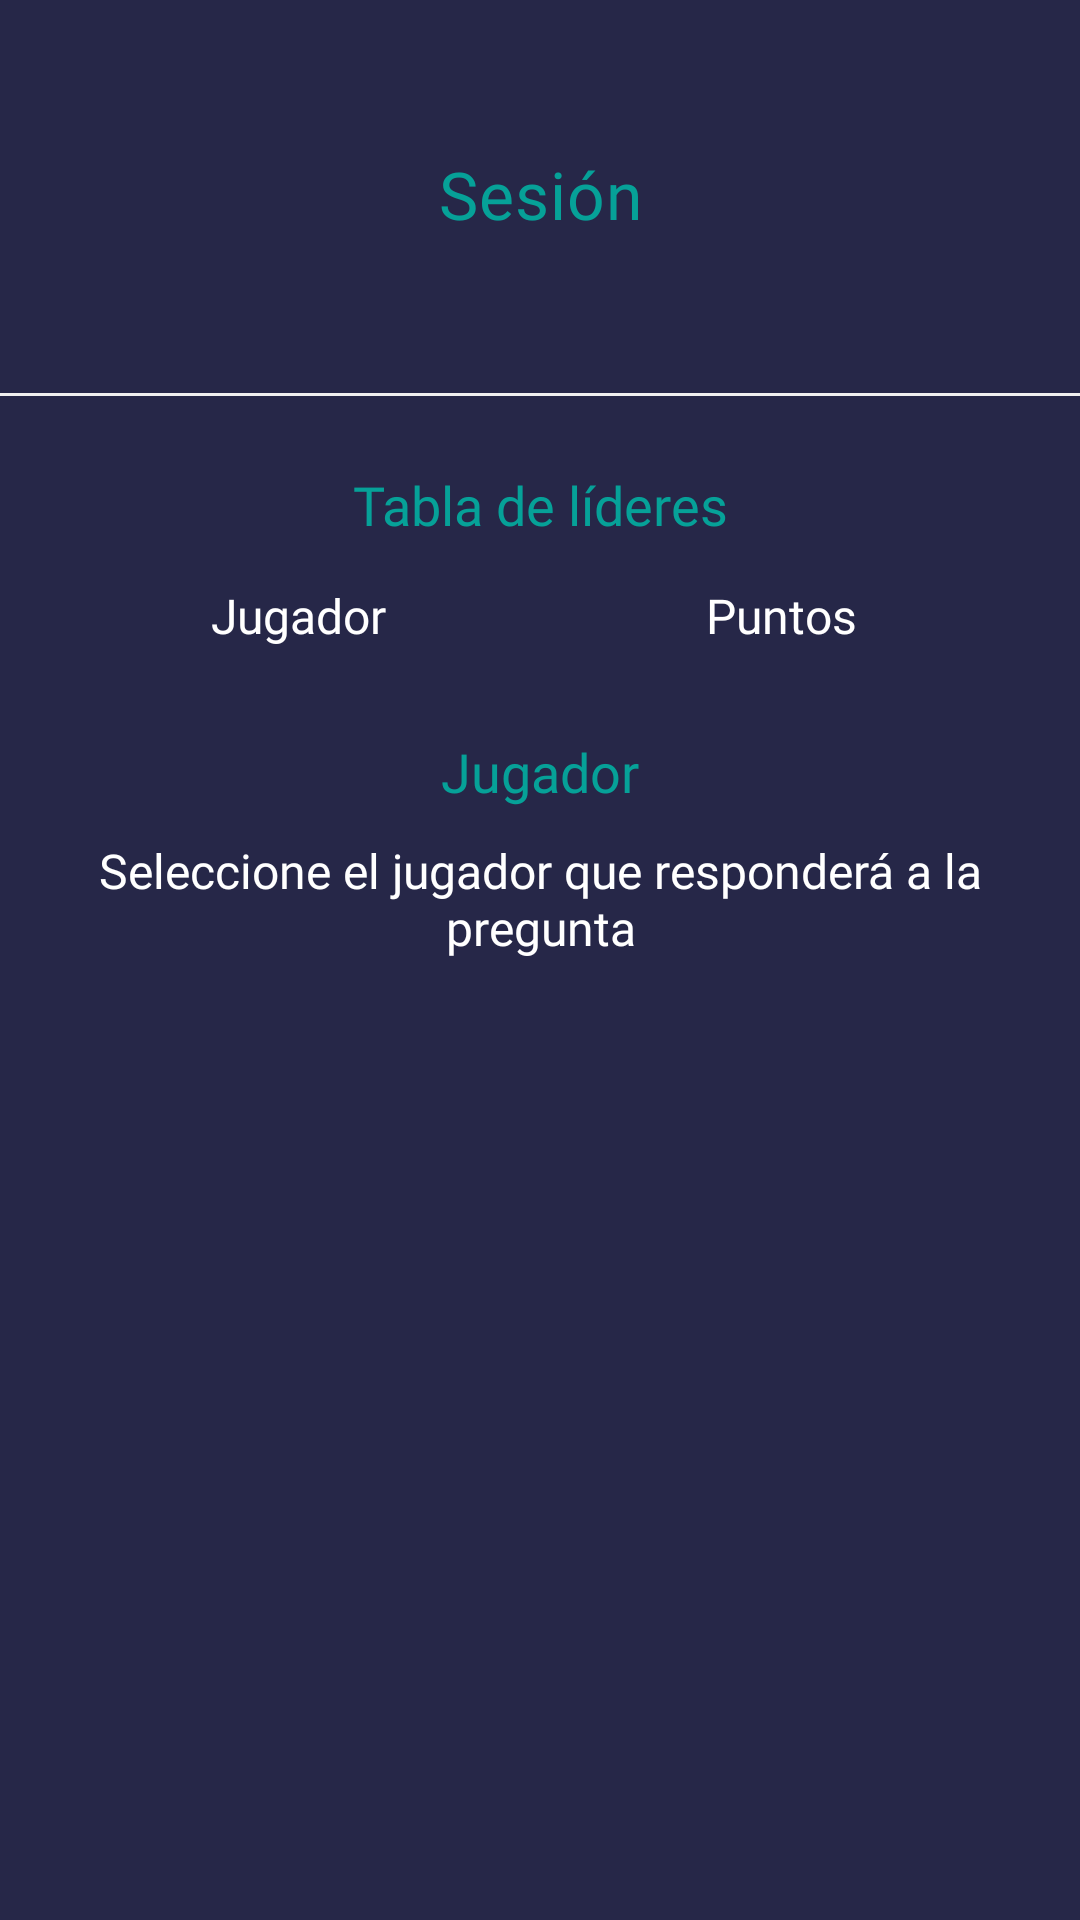

Here is an Android app screen rendered from its layout file. Give the layout XML and the strings, colors and styles it references.
<!-- AndroidManifest.xml: application theme AppTheme -->
<!-- res/layout/activity_session_game.xml -->
<?xml version="1.0" encoding="utf-8"?>
<androidx.constraintlayout.widget.ConstraintLayout xmlns:android="http://schemas.android.com/apk/res/android"
    xmlns:app="http://schemas.android.com/apk/res-auto"
    xmlns:tools="http://schemas.android.com/tools"
    android:layout_width="match_parent"
    android:layout_height="match_parent"
    android:background="@color/background_card_question"
    tools:context=".ui.activities.SessionGameActivity">

    <ScrollView
        android:layout_width="match_parent"
        android:layout_height="0dp"
        android:layout_marginBottom="16dp"
        app:layout_constraintBottom_toTopOf="@+id/btnStartGame"
        app:layout_constraintEnd_toEndOf="parent"
        app:layout_constraintStart_toStartOf="parent"
        app:layout_constraintTop_toTopOf="parent">

        <LinearLayout
            android:layout_width="match_parent"
            android:layout_height="wrap_content"
            android:orientation="vertical">

            <ImageView
                android:id="@+id/close"
                android:layout_width="wrap_content"
                android:layout_height="30dp"
                android:layout_gravity="center"
                android:layout_marginTop="10dp"
                android:alpha="0.2"
                android:src="@drawable/ic_baseline_cancel_24" />

            <TextView
                android:id="@+id/tvQuestion"
                android:layout_width="match_parent"
                android:layout_height="wrap_content"
                android:layout_marginStart="24dp"
                android:layout_marginTop="10dp"
                android:layout_marginEnd="24dp"
                android:fontFamily="@font/linotte_bold"
                android:text="Sesión"
                android:textAlignment="center"
                android:textAppearance="@style/TextAppearance.MaterialComponents.Headline6"
                android:textColor="@color/turquise"
                android:textSize="22sp" />

            <TextView
                android:id="@+id/tvQuestionNumbers"
                android:layout_width="match_parent"
                android:layout_height="wrap_content"
                android:layout_marginStart="24dp"
                android:layout_marginTop="10dp"
                android:layout_marginEnd="24dp"
                android:fontFamily="@font/ilinotte_regular"
                android:textAlignment="center"
                android:textColor="@android:color/white"
                android:textSize="16sp"
                tools:text="Se han cargado 25 preguntas sobre medio ambiente" />

            <View
                android:layout_width="match_parent"
                android:layout_height="1dp"
                android:layout_marginTop="20dp"
                android:background="@color/gray" />


            <TextView
                android:layout_width="match_parent"
                android:layout_height="wrap_content"
                android:layout_marginStart="24dp"
                android:layout_marginTop="24dp"
                android:layout_marginEnd="24dp"
                android:fontFamily="@font/linotte_bold"
                android:text="Tabla de líderes"
                android:textAlignment="center"
                android:textColor="@color/turquise"
                android:textSize="18sp" />

            <LinearLayout
                android:id="@+id/containerLeaderboard"
                android:layout_width="match_parent"
                android:layout_height="wrap_content"
                android:layout_marginStart="24dp"
                android:layout_marginTop="14dp"
                android:layout_marginEnd="24dp"
                android:orientation="vertical">

                <LinearLayout
                    android:layout_width="match_parent"
                    android:layout_height="wrap_content"
                    android:gravity="center"
                    android:orientation="horizontal">

                    <TextView
                        android:layout_width="match_parent"
                        android:layout_height="wrap_content"
                        android:layout_weight="1"
                        android:fontFamily="@font/linotte_semi_bold"
                        android:textAlignment="center"
                        android:textColor="@android:color/white"
                        android:textSize="16sp"
                        android:text="Jugador" />

                    <Space
                        android:layout_width="10dp"
                        android:layout_height="wrap_content" />

                    <TextView
                        android:layout_width="match_parent"
                        android:layout_height="wrap_content"
                        android:layout_weight="1"
                        android:fontFamily="@font/linotte_semi_bold"
                        android:textAlignment="center"
                        android:textColor="@android:color/white"
                        android:textSize="16sp"
                        android:text="Puntos" />


                </LinearLayout>

                <androidx.recyclerview.widget.RecyclerView
                    android:id="@+id/rvLeaderbord"
                    android:layout_width="match_parent"
                    android:layout_height="wrap_content"
                    android:layout_marginTop="5dp"
                    tools:itemCount="4"
                    app:layoutManager="androidx.recyclerview.widget.LinearLayoutManager"
                    tools:listitem="@layout/item_leaderboard" />

            </LinearLayout>

            <TextView
                android:layout_width="match_parent"
                android:layout_height="wrap_content"
                android:layout_marginStart="24dp"
                android:layout_marginTop="24dp"
                android:layout_marginEnd="24dp"
                android:fontFamily="@font/linotte_bold"
                android:text="Jugador"
                android:textAlignment="center"
                android:textColor="@color/turquise"
                android:textSize="18sp" />

            <TextView
                android:layout_width="match_parent"
                android:layout_height="wrap_content"
                android:layout_marginStart="24dp"
                android:layout_marginTop="10dp"
                android:layout_marginEnd="24dp"
                android:fontFamily="@font/ilinotte_regular"
                android:textAlignment="center"
                android:textColor="@android:color/white"
                android:textSize="16sp"
                android:text="Seleccione el jugador que responderá a la pregunta" />

            <androidx.recyclerview.widget.RecyclerView
                android:id="@+id/rvJugaddores"
                android:layout_width="match_parent"
                android:layout_height="wrap_content"
                android:layout_marginStart="24dp"
                android:layout_marginTop="10dp"
                android:layout_marginEnd="24dp"
                android:orientation="horizontal"
                tools:listitem="@layout/item_player"
                app:layoutManager="androidx.recyclerview.widget.LinearLayoutManager"/>


        </LinearLayout>


    </ScrollView>


    <Button
        android:id="@+id/btnStartGame"
        android:layout_width="0dp"
        android:layout_height="wrap_content"
        android:layout_marginStart="24dp"
        android:layout_marginEnd="24dp"
        android:layout_marginBottom="16dp"
        android:background="@drawable/custom_button_tablero"
        android:fontFamily="@font/linotte_bold"
        android:text="Generar pregunta"
        android:textAllCaps="false"
        android:visibility="gone"
        tools:visibility="visible"
        android:textColor="@android:color/white"
        app:layout_constraintBottom_toBottomOf="parent"
        app:layout_constraintEnd_toEndOf="parent"
        app:layout_constraintStart_toStartOf="parent" />

    <ProgressBar
        android:id="@+id/progressBar"
        style="?android:attr/progressBarStyle"
        android:layout_width="wrap_content"
        android:layout_height="wrap_content"
        android:visibility="gone"
        tools:visibility="visible"
        app:layout_constraintBottom_toBottomOf="parent"
        app:layout_constraintEnd_toEndOf="parent"
        app:layout_constraintTop_toTopOf="parent"
        app:layout_constraintStart_toStartOf="parent"/>

</androidx.constraintlayout.widget.ConstraintLayout>
<!-- res/layout/item_leaderboard.xml (included above) -->
<?xml version="1.0" encoding="utf-8"?>
<LinearLayout xmlns:android="http://schemas.android.com/apk/res/android"
    xmlns:tools="http://schemas.android.com/tools"
    android:layout_width="match_parent"
    android:layout_height="wrap_content"
    android:layout_marginBottom="3dp">

    <TextView
        android:id="@+id/tvPlayer"
        android:layout_width="0dp"
        android:layout_height="wrap_content"
        android:layout_weight="1"
        android:background="@drawable/background_item"
        android:fontFamily="@font/ilinotte_regular"
        android:paddingHorizontal="5dp"
        android:paddingVertical="5dp"
        android:textAlignment="center"
        android:textColor="@android:color/white"
        tools:text="Abel Tarazona" />

    <Space
        android:layout_width="10dp"
        android:layout_height="match_parent"
        android:background="@android:color/white" />

    <TextView
        android:id="@+id/tvPoints"
        android:layout_width="0dp"
        android:layout_height="wrap_content"
        android:layout_weight="1"
        android:background="@drawable/background_item"
        android:fontFamily="@font/ilinotte_regular"
        android:paddingHorizontal="5dp"
        android:paddingVertical="5dp"
        android:textAlignment="center"
        android:textColor="@android:color/white"
        tools:text="2" />


</LinearLayout>
<!-- res/layout/item_player.xml (included above) -->
<?xml version="1.0" encoding="utf-8"?>
<androidx.constraintlayout.widget.ConstraintLayout
    xmlns:android="http://schemas.android.com/apk/res/android"
    xmlns:app="http://schemas.android.com/apk/res-auto"
    xmlns:tools="http://schemas.android.com/tools"
    android:layout_width="130dp"
    android:layout_marginEnd="5dp"
    android:background="@drawable/background_item"
    android:layout_height="130dp">

    <ImageView
        android:id="@+id/selector"
        android:layout_width="wrap_content"
        android:layout_height="wrap_content"
        android:layout_marginTop="8dp"
        android:layout_marginEnd="8dp"
        android:visibility="gone"
        tools:visibility="visible"
        android:src="@drawable/ic_baseline_check_circle_24"
        app:layout_constraintEnd_toEndOf="parent"
        app:layout_constraintTop_toTopOf="parent" />

    <TextView
        android:id="@+id/tvPlayer"
        android:layout_width="0dp"
        android:layout_height="wrap_content"
        android:layout_marginStart="16dp"
        android:layout_marginEnd="16dp"
        android:fontFamily="@font/ilinotte_regular"
        tools:text="Abel"
        android:textSize="16sp"
        android:textAlignment="center"
        android:textColor="@android:color/white"
        app:layout_constraintBottom_toBottomOf="parent"
        app:layout_constraintEnd_toEndOf="parent"
        app:layout_constraintStart_toStartOf="parent"
        app:layout_constraintTop_toTopOf="parent" />
</androidx.constraintlayout.widget.ConstraintLayout>
<!-- resources referenced by this layout -->
<resources>
  <color name="background_card_question">#262748</color>
  <color name="gray">#f0f0f0</color>
  <color name="turquise">#06A198</color>
  <!-- drawable background_item (drawable) -->
  <?xml version="1.0" encoding="utf-8"?>
  <shape android:shape="rectangle" xmlns:android="http://schemas.android.com/apk/res/android">
  
      <solid android:color="#45478A"/>
  
      <corners android:radius="15dp"/>
  
  </shape>
  <!-- drawable custom_button_tablero (drawable) -->
  <?xml version="1.0" encoding="utf-8"?>
  <layer-list xmlns:android="http://schemas.android.com/apk/res/android">
  
      
      <item>
          <shape  android:shape="rectangle">
  
              
              <solid android:color="#034AA6" />
              <corners android:radius="7dp" />
  
          </shape>
      </item>
  
      
      <item android:bottom="15px">
  
          <shape  android:shape="rectangle">
              <padding android:bottom="10dp"
                  android:top="10dp"
                  android:left="20dp"
                  android:right="20dp"/>
  
              
              <solid android:color="#0062E2" />
              <corners android:radius="7dp" />
          </shape>
  
      </item>
  
  
  </layer-list>
  <style name="AppTheme" parent="Theme.AppCompat.Light.NoActionBar">
          <item name="colorPrimary">#FFE301</item>
          <item name="colorPrimaryVariant">#ffff55</item>
          <item name="colorOnPrimary">#FFFFFF</item>
          <item name="colorSecondary">#2962FF</item>
          <item name="colorSecondaryVariant">#0039CB</item>
          <item name="colorOnSecondary">#FFFFFF</item>
          <item name="colorError">#F44336</item>
          <item name="colorOnError">#FFFFFF</item>
          <item name="colorSurface">#FFFFFF</item>
          <item name="colorOnSurface">#212121</item>
          
          <item name="colorOnBackground">#212121</item>
      </style>
</resources>
